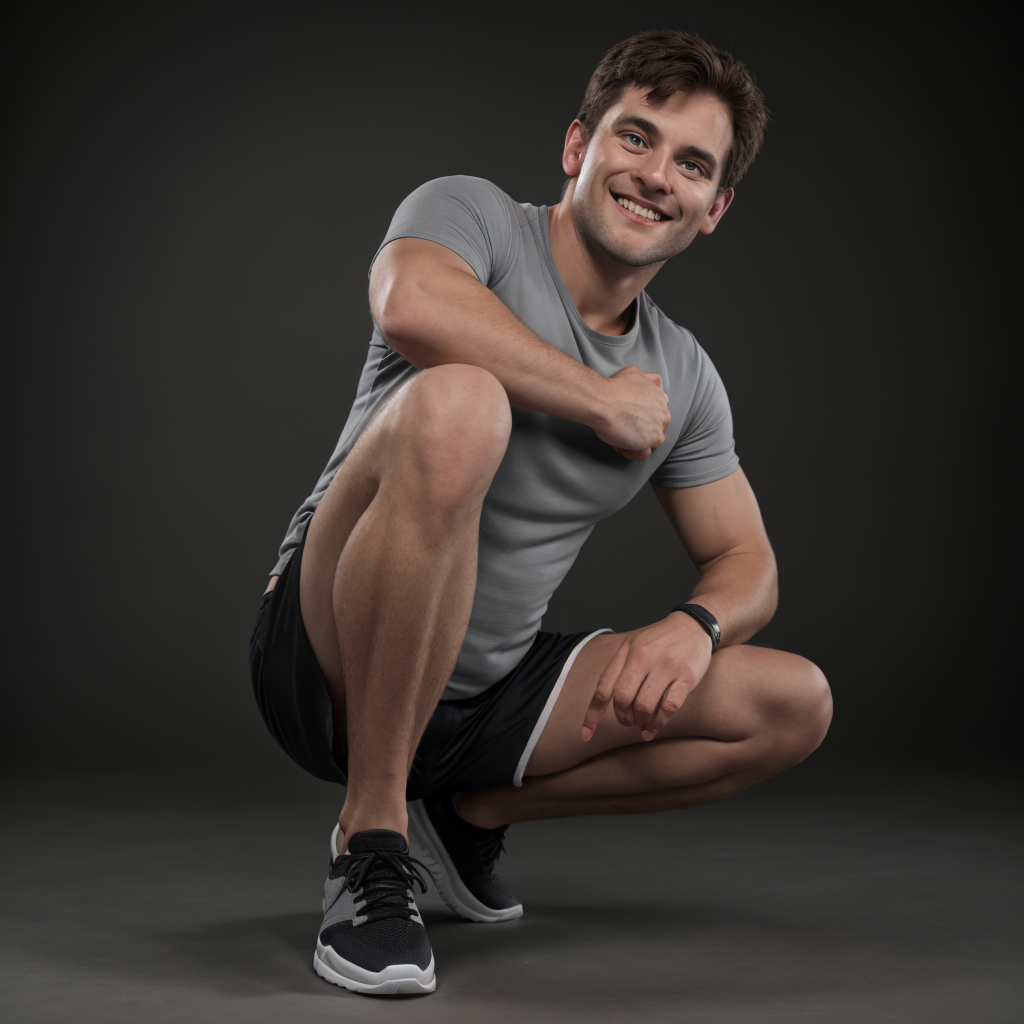
Generation parameters embedded in this image by AUTOMATIC1111 Stable Diffusion web UI or a fork of it (Forge, ...) (PNG 'parameters' text chunk):
caucasian man squatting,  slightly smiling, grey running sneakers, solid grey t-shirt, solid grey shorts, solid dark black background, studio light
Negative prompt: text, logo
Steps: 20, Sampler: DPM++ 2M, Schedule type: Karras, CFG scale: 6, Seed: 2624980683, Size: 1024x1024, Model hash: f592c30e3f, Model: realismByStableYogi_sd15V9, Clip skip: 2, ControlNet 0: "Module: openpose, Model: control_v11p_sd15_openpose [cab727d4], Weight: 1.0, Resize Mode: Crop and Resize, Processor Res: 1024, Threshold A: 0.5, Threshold B: 0.5, Guidance Start: 0.0, Guidance End: 1.0, Pixel Perfect: False, Control Mode: Balanced", Version: v1.10.1